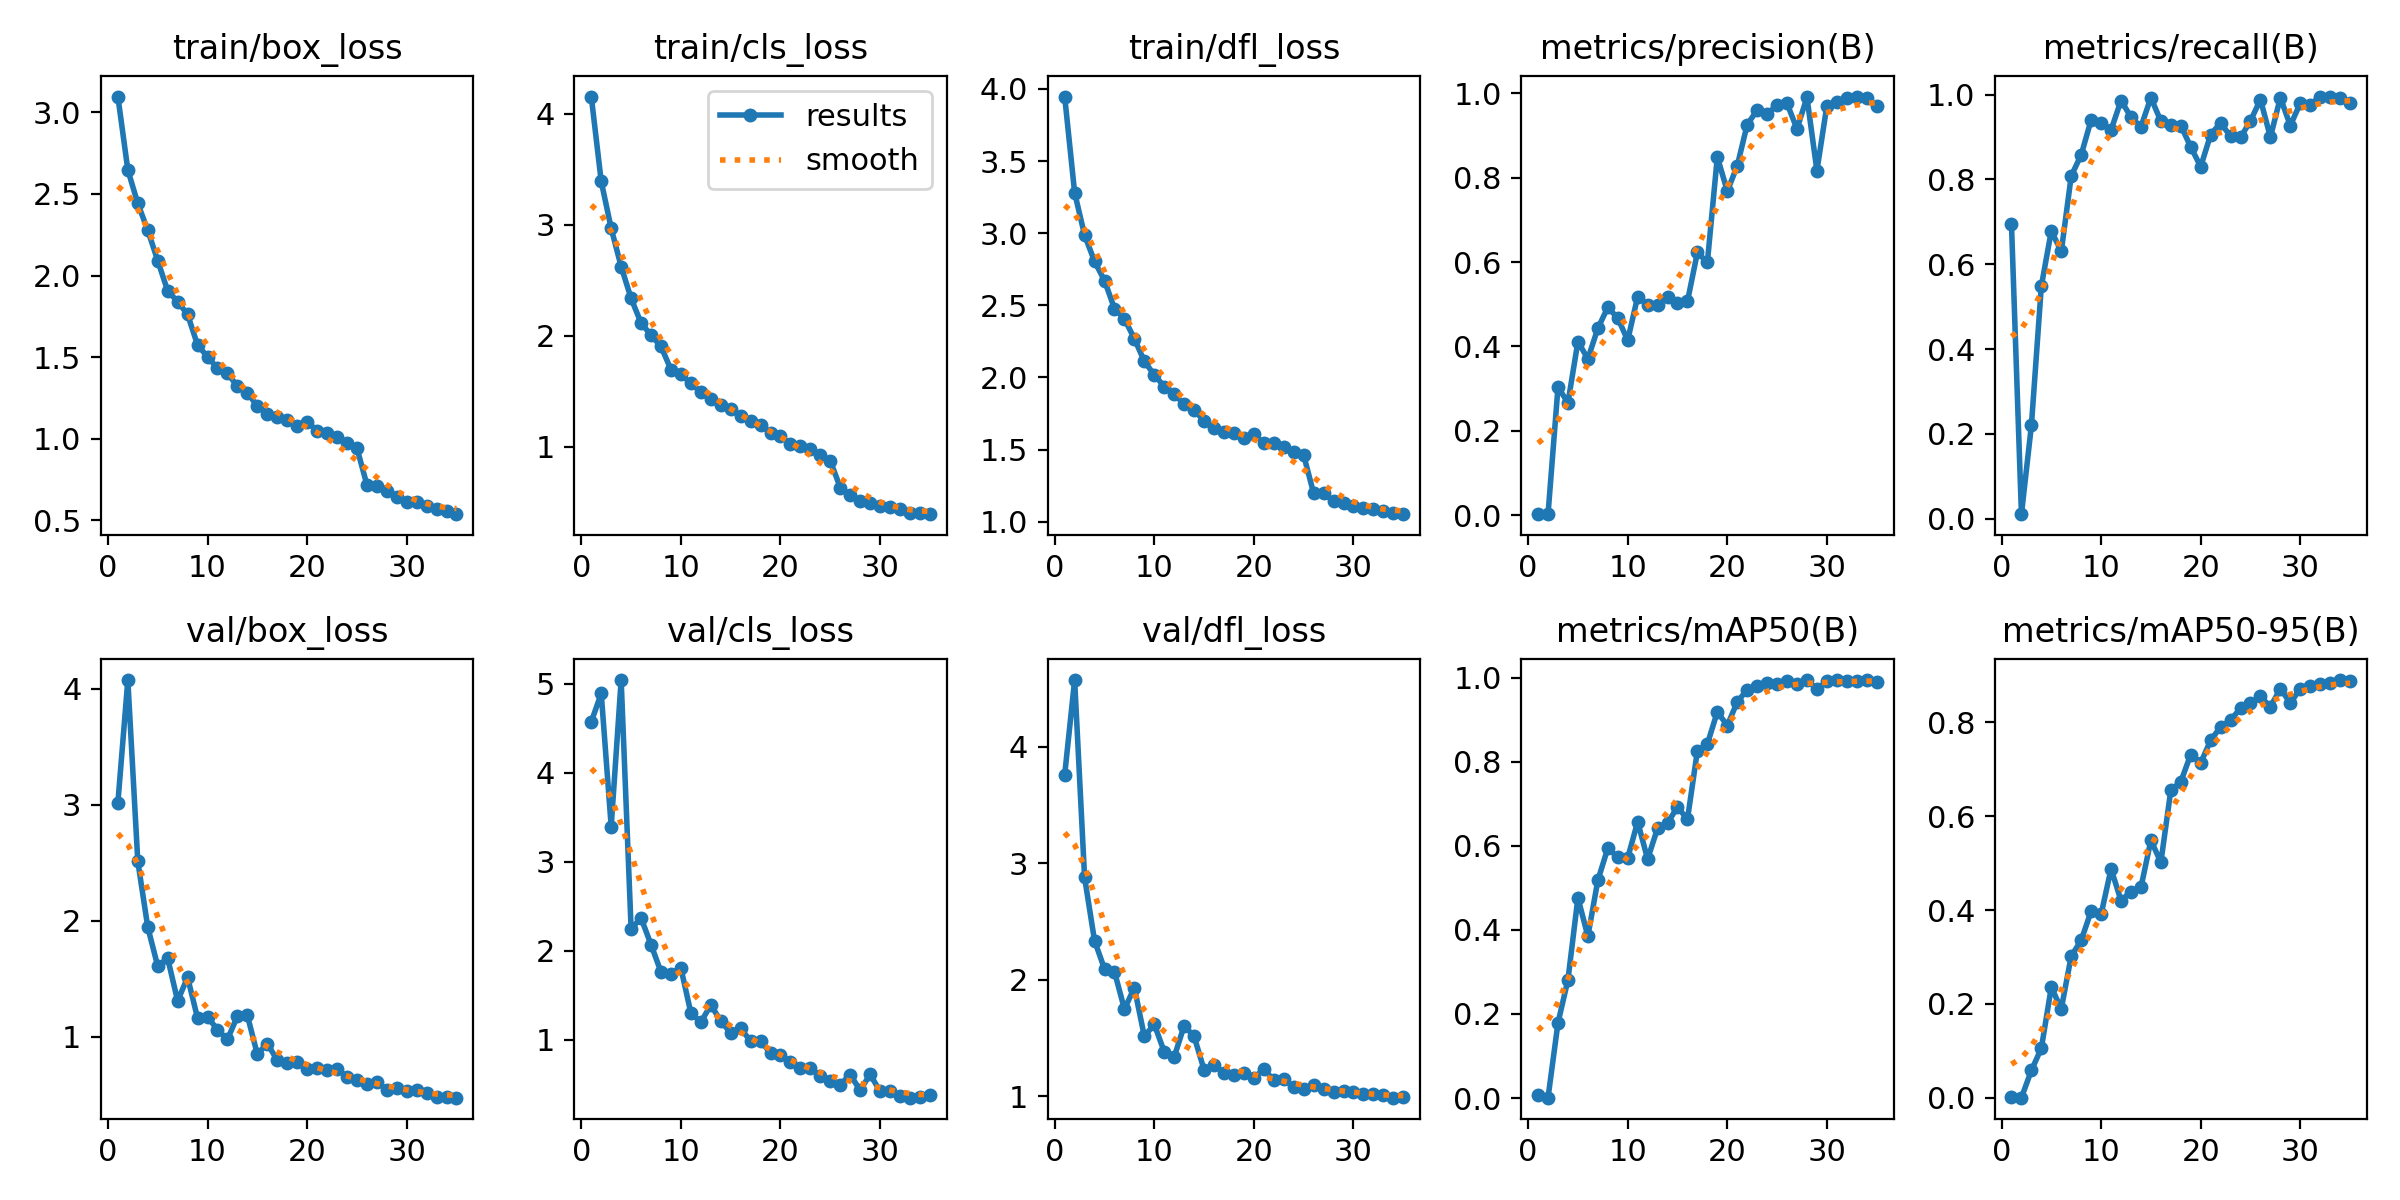

The file beside this chart, header and first rows:
epoch, train/box_loss, train/cls_loss, train/dfl_loss, metrics/precision(B), metrics/recall(B), metrics/mAP50(B), metrics/mAP50-95(B), val/box_loss, val/cls_loss, val/dfl_loss, lr/pg0, lr/pg1, lr/pg2
1, 3.097, 4.157, 3.947, 0.00223, 0.6946, 0.00776, 0.00119, 3.017, 4.57, 3.76, 0.000547, 0.000547, 0.000547
2, 2.647, 3.392, 3.281, 0.00209, 0.01034, 0.00086, 0.00024, 4.076, 4.888, 4.574, 0.001071, 0.001071, 0.001071
3, 2.442, 2.969, 2.986, 0.3032, 0.2196, 0.1788, 0.05831, 2.514, 3.395, 2.88, 0.001564, 0.001564, 0.001564
4, 2.278, 2.625, 2.805, 0.2664, 0.5486, 0.2812, 0.1055, 1.947, 5.039, 2.336, 0.001525, 0.001525, 0.001525
5, 2.092, 2.338, 2.671, 0.4112, 0.6786, 0.4762, 0.2356, 1.61, 2.245, 2.095, 0.001525, 0.001525, 0.001525
6, 1.906, 2.117, 2.477, 0.3706, 0.6301, 0.3849, 0.1893, 1.679, 2.368, 2.071, 0.001478, 0.001478, 0.001478
7, 1.84, 2.007, 2.406, 0.4426, 0.8083, 0.5175, 0.3018, 1.31, 2.068, 1.75, 0.001431, 0.001431, 0.001431
8, 1.761, 1.906, 2.268, 0.4926, 0.858, 0.5942, 0.3354, 1.514, 1.762, 1.934, 0.001384, 0.001384, 0.001384
9, 1.574, 1.697, 2.112, 0.4673, 0.9405, 0.5728, 0.3977, 1.163, 1.744, 1.516, 0.001337, 0.001337, 0.001337
10, 1.502, 1.654, 2.018, 0.4145, 0.9341, 0.5711, 0.391, 1.173, 1.805, 1.619, 0.00129, 0.00129, 0.00129
11, 1.431, 1.573, 1.937, 0.518, 0.9167, 0.6571, 0.4876, 1.062, 1.303, 1.383, 0.001243, 0.001243, 0.001243
12, 1.4, 1.493, 1.885, 0.4994, 0.9862, 0.5683, 0.42, 0.9788, 1.196, 1.34, 0.001195, 0.001195, 0.001195
13, 1.323, 1.429, 1.813, 0.4976, 0.9473, 0.6418, 0.4392, 1.177, 1.392, 1.608, 0.001148, 0.001148, 0.001148
14, 1.282, 1.376, 1.774, 0.5163, 0.924, 0.6541, 0.4481, 1.186, 1.213, 1.515, 0.001101, 0.001101, 0.001101
15, 1.2, 1.338, 1.698, 0.5027, 0.9931, 0.6924, 0.5487, 0.8522, 1.076, 1.228, 0.001054, 0.001054, 0.001054
16, 1.154, 1.277, 1.646, 0.5066, 0.9376, 0.663, 0.5016, 0.9426, 1.128, 1.27, 0.001007, 0.001007, 0.001007
17, 1.132, 1.236, 1.62, 0.623, 0.9279, 0.8265, 0.6552, 0.8006, 0.9866, 1.198, 0.0009597, 0.0009597, 0.0009597
18, 1.111, 1.194, 1.615, 0.5992, 0.9272, 0.842, 0.6731, 0.7748, 0.9871, 1.183, 0.0009126, 0.0009126, 0.0009126
19, 1.078, 1.129, 1.577, 0.8495, 0.8769, 0.9187, 0.7312, 0.7813, 0.8506, 1.199, 0.0008654, 0.0008654, 0.0008654
20, 1.103, 1.097, 1.605, 0.7681, 0.8301, 0.886, 0.7133, 0.7227, 0.8332, 1.162, 0.0008183, 0.0008183, 0.0008183
21, 1.05, 1.028, 1.545, 0.8281, 0.9056, 0.9422, 0.7615, 0.7323, 0.7548, 1.232, 0.0007711, 0.0007711, 0.0007711
22, 1.032, 1.011, 1.549, 0.9262, 0.9337, 0.9711, 0.7901, 0.7181, 0.6812, 1.143, 0.000724, 0.000724, 0.000724
23, 1.007, 0.9842, 1.516, 0.9601, 0.9015, 0.9799, 0.8045, 0.7255, 0.6851, 1.15, 0.0006768, 0.0006768, 0.0006768
24, 0.9704, 0.9246, 1.484, 0.95, 0.8991, 0.9875, 0.8299, 0.6552, 0.5947, 1.078, 0.0006297, 0.0006297, 0.0006297
25, 0.9434, 0.876, 1.461, 0.9733, 0.9382, 0.9844, 0.8407, 0.6298, 0.5436, 1.062, 0.0005825, 0.0005825, 0.0005825
26, 0.7188, 0.6341, 1.197, 0.9763, 0.9886, 0.9909, 0.8551, 0.5914, 0.498, 1.1, 0.0005353, 0.0005353, 0.0005353
27, 0.7118, 0.5655, 1.196, 0.9157, 0.8999, 0.9849, 0.8328, 0.6138, 0.6092, 1.062, 0.0004882, 0.0004882, 0.0004882
28, 0.6804, 0.5102, 1.143, 0.9908, 0.9931, 0.9932, 0.8717, 0.5449, 0.4346, 1.037, 0.000441, 0.000441, 0.000441
29, 0.6416, 0.4921, 1.127, 0.8168, 0.9271, 0.9729, 0.8409, 0.5619, 0.613, 1.05, 0.0003939, 0.0003939, 0.0003939
30, 0.613, 0.469, 1.108, 0.9711, 0.98, 0.9915, 0.8715, 0.5344, 0.4213, 1.041, 0.0003467, 0.0003467, 0.0003467
31, 0.6124, 0.4547, 1.096, 0.9797, 0.9768, 0.9935, 0.8775, 0.5387, 0.4252, 1.019, 0.0002996, 0.0002996, 0.0002996
32, 0.5845, 0.4373, 1.089, 0.9902, 0.9954, 0.9928, 0.8819, 0.5125, 0.365, 1.018, 0.0002524, 0.0002524, 0.0002524
33, 0.5707, 0.4025, 1.076, 0.9926, 0.9956, 0.9931, 0.8845, 0.4857, 0.3509, 1.011, 0.0002053, 0.0002053, 0.0002053
34, 0.5589, 0.4037, 1.062, 0.9898, 0.9925, 0.9942, 0.8899, 0.4798, 0.3601, 0.9898, 0.0001581, 0.0001581, 0.0001581
35, 0.537, 0.3944, 1.052, 0.9695, 0.9793, 0.9905, 0.8878, 0.4763, 0.376, 0.9961, 0.000111, 0.000111, 0.000111
